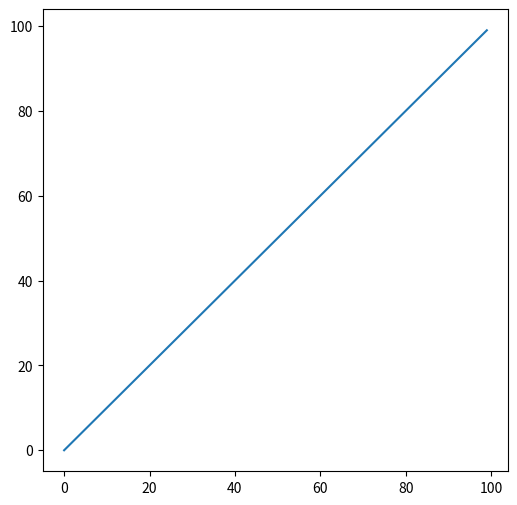

Python code for this plot:
print('test success!')

import matplotlib.pyplot as plt
x = list(range(100))
y = list(range(100))
plt.figure(1,figsize=([6,6]))
plt.plot(x,y)
plt.show()

plt.figure(2,figsize=[10,6])
import numpy as np
